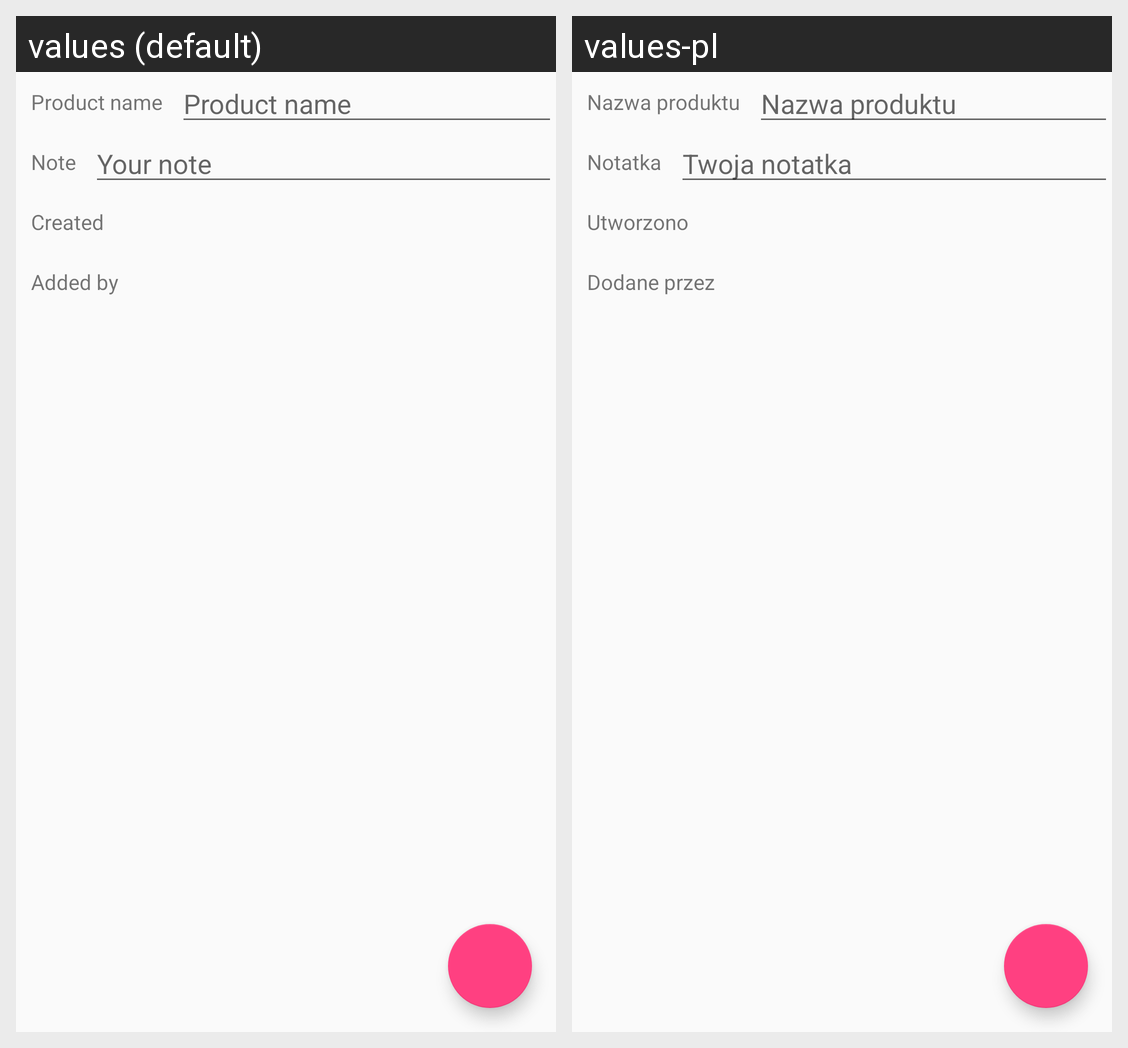

Strings drawn on this Android screen and how each of the app's shown locales translates them:
Android screen res/layout/activity_product_details.xml rendered under 2 locales, left to right: values (default), values-pl. Device: Nexus 5 (rendered at 1080×1920; each locale shown at half size, 540×960, under a caption strip naming it); theme AppTheme.
Strings drawn on this screen, with the default value and each locale's value (text and hints the layout hard-codes, and strings that could not be matched under every locale, appear in the picture but are not listed):

details_name
  values: Product name
  values-pl: Nazwa produktu

details_name_hint
  values: Product name
  values-pl: Nazwa produktu

details_description
  values: Note
  values-pl: Notatka

description_hint
  values: Your note
  values-pl: Twoja notatka

details_date
  values: Created
  values-pl: Utworzono

details_user
  values: Added by
  values-pl: Dodane przez
